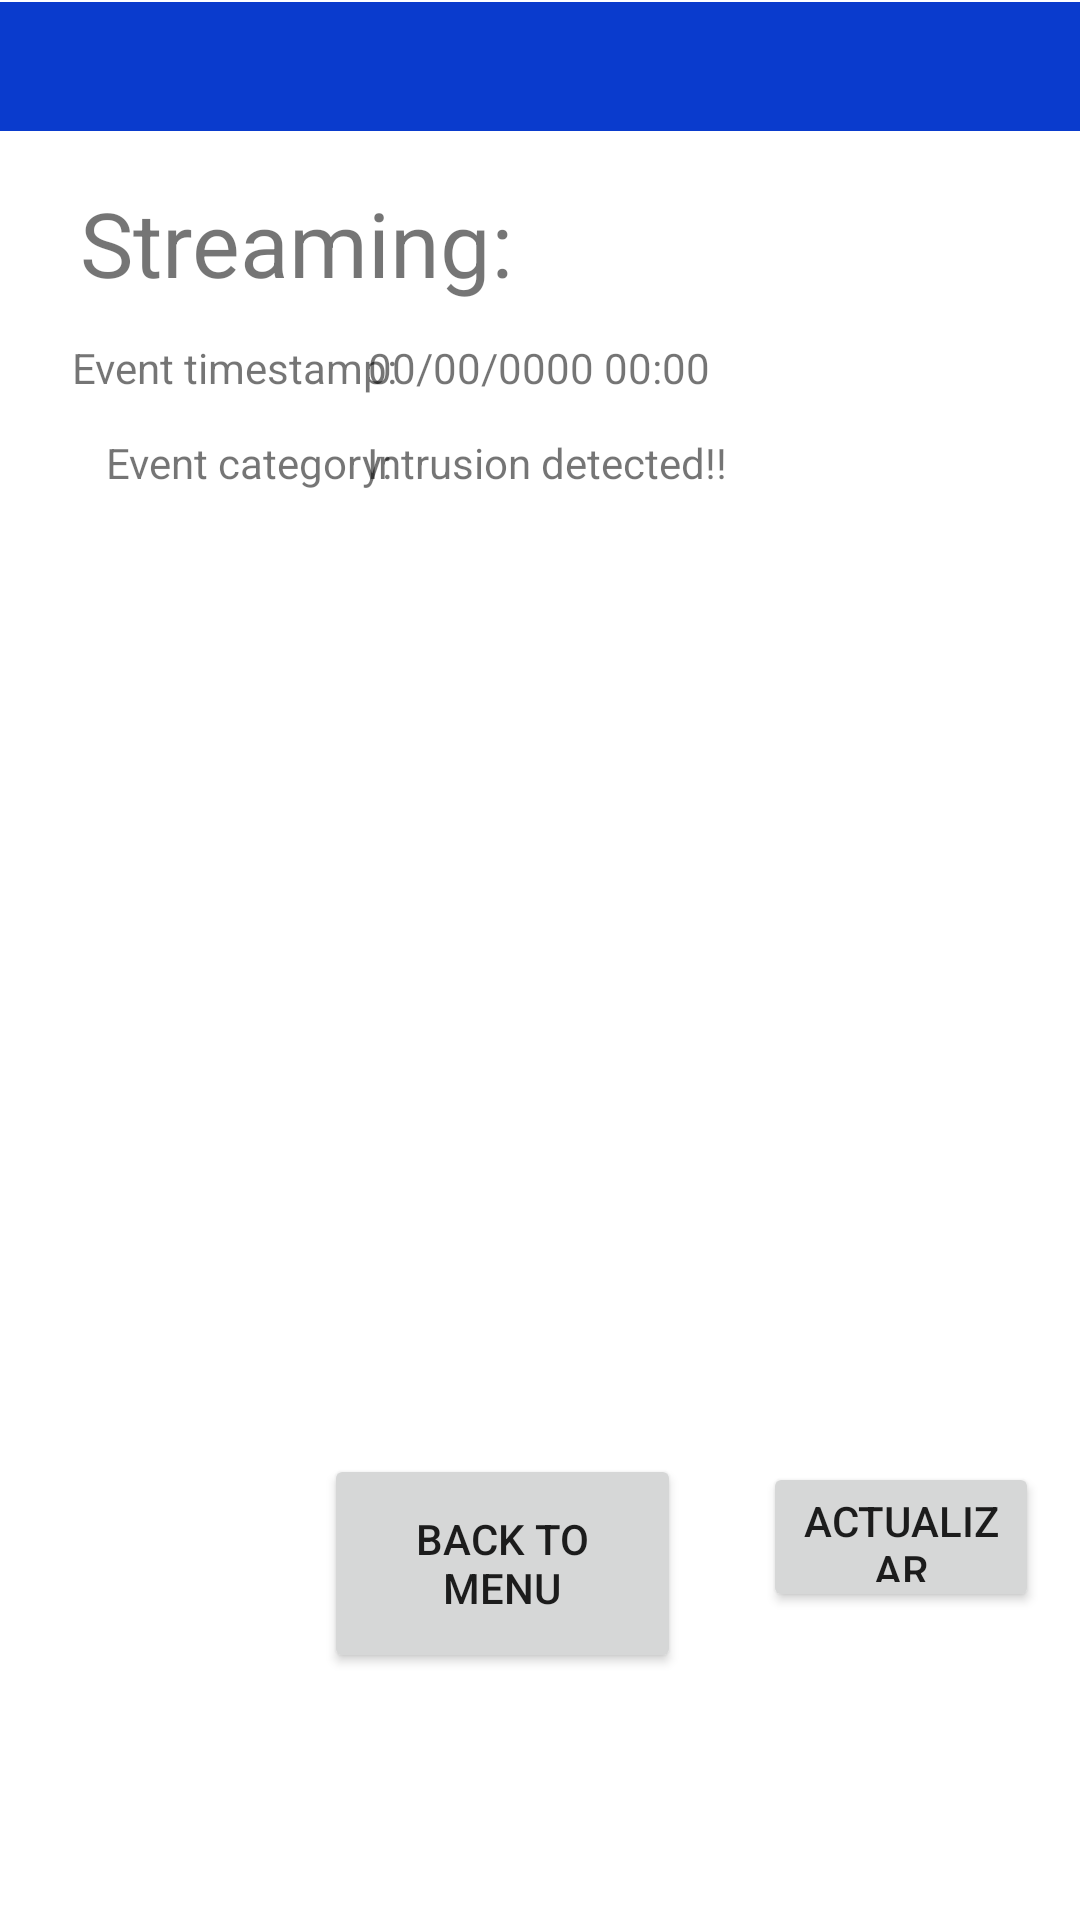

This screen was rendered from an Android layout file. Write that file and the resources it references.
<!-- AndroidManifest.xml: application theme Theme.SecurIA -->
<!-- res/layout/stream_activity.xml -->
<?xml version="1.0" encoding="utf-8"?>
<androidx.constraintlayout.widget.ConstraintLayout xmlns:android="http://schemas.android.com/apk/res/android"
    xmlns:app="http://schemas.android.com/apk/res-auto"
    xmlns:tools="http://schemas.android.com/tools"
    android:layout_width="match_parent"
    android:layout_height="match_parent">


    <TextView
        android:id="@+id/fecha"
        android:layout_width="wrap_content"
        android:layout_height="wrap_content"
        android:text="00/00/0000 00:00"
        app:layout_constraintBottom_toBottomOf="parent"
        app:layout_constraintEnd_toEndOf="parent"
        app:layout_constraintHorizontal_bias="0.498"
        app:layout_constraintStart_toStartOf="parent"
        app:layout_constraintTop_toTopOf="parent"
        app:layout_constraintVertical_bias="0.182" />

    <TextView
        android:id="@+id/textView20"
        android:layout_width="wrap_content"
        android:layout_height="wrap_content"
        android:text="Event timestamp:"
        app:layout_constraintBottom_toBottomOf="parent"
        app:layout_constraintEnd_toEndOf="parent"
        app:layout_constraintHorizontal_bias="0.096"
        app:layout_constraintStart_toStartOf="parent"
        app:layout_constraintTop_toTopOf="parent"
        app:layout_constraintVertical_bias="0.182" />

    <TextView
        android:id="@+id/evento"
        android:layout_width="wrap_content"
        android:layout_height="wrap_content"
        android:text="Intrusion detected!!"
        app:layout_constraintBottom_toBottomOf="parent"
        app:layout_constraintEnd_toEndOf="parent"
        app:layout_constraintHorizontal_bias="0.51"
        app:layout_constraintStart_toStartOf="parent"
        app:layout_constraintTop_toTopOf="@+id/view3"
        app:layout_constraintVertical_bias="0.232" />

    <TextView
        android:id="@+id/textView22"
        android:layout_width="wrap_content"
        android:layout_height="wrap_content"
        android:text="Event category:"
        app:layout_constraintBottom_toBottomOf="parent"
        app:layout_constraintEnd_toEndOf="parent"
        app:layout_constraintHorizontal_bias="0.133"
        app:layout_constraintStart_toStartOf="parent"
        app:layout_constraintTop_toTopOf="parent"
        app:layout_constraintVertical_bias="0.233" />

    <ImageView
        android:id="@+id/imageStream"
        android:layout_width="312dp"
        android:layout_height="329dp"
        app:layout_constraintBottom_toBottomOf="parent"
        app:layout_constraintEnd_toEndOf="parent"
        app:layout_constraintHorizontal_bias="0.363"
        app:layout_constraintStart_toStartOf="parent"
        app:layout_constraintTop_toTopOf="parent"
        tools:srcCompat="@tools:sample/avatars" />

    <TextView
        android:id="@+id/textView17"
        android:layout_width="214dp"
        android:layout_height="40dp"
        android:text="Streaming:"
        android:textSize="30sp"
        app:layout_constraintBottom_toBottomOf="parent"
        app:layout_constraintEnd_toEndOf="parent"
        app:layout_constraintHorizontal_bias="0.182"
        app:layout_constraintStart_toStartOf="parent"
        app:layout_constraintTop_toTopOf="parent"
        app:layout_constraintVertical_bias="0.101" />

    <View
        android:id="@+id/view3"
        android:layout_width="415dp"
        android:layout_height="43dp"
        android:background="#0A3BCD"
        app:layout_constraintBottom_toBottomOf="parent"
        app:layout_constraintEnd_toEndOf="parent"
        app:layout_constraintStart_toStartOf="parent"
        app:layout_constraintTop_toTopOf="parent"
        app:layout_constraintVertical_bias="0.001" />


    <Button
        android:id="@+id/btnBack"
        android:layout_width="119dp"
        android:layout_height="73dp"
        android:text="Back to menu"
        app:layout_constraintBottom_toBottomOf="parent"
        app:layout_constraintEnd_toEndOf="parent"
        app:layout_constraintHorizontal_bias="0.448"
        app:layout_constraintStart_toStartOf="parent"
        app:layout_constraintTop_toTopOf="parent"
        app:layout_constraintVertical_bias="0.855" />

    <Button
        android:id="@+id/btnActualiza"
        android:layout_width="92dp"
        android:layout_height="50dp"
        android:text="Actualizar imagen"
        app:layout_constraintBottom_toBottomOf="parent"
        app:layout_constraintEnd_toEndOf="parent"
        app:layout_constraintHorizontal_bias="0.949"
        app:layout_constraintStart_toStartOf="parent"
        app:layout_constraintTop_toTopOf="parent"
        app:layout_constraintVertical_bias="0.826" />

</androidx.constraintlayout.widget.ConstraintLayout>
<!-- resources referenced by this layout -->
<resources>
  <style name="Theme.SecurIA" parent="Theme.MaterialComponents.DayNight.DarkActionBar">
          
          <item name="colorPrimary">@color/purple_500</item>
          <item name="colorPrimaryVariant">@color/purple_700</item>
          <item name="colorOnPrimary">@color/white</item>
          
          <item name="colorSecondary">@color/teal_200</item>
          <item name="colorSecondaryVariant">@color/teal_700</item>
          <item name="colorOnSecondary">@color/black</item>
          
          <item name="android:statusBarColor" tools:targetApi="l">?attr/colorPrimaryVariant</item>
          
      </style>
  <!-- not gathered from this repository: default colours our renderer supplied (Android Studio template values) -->
  <color name="purple_500">#FF6200EE</color>
  <color name="purple_700">#FF3700B3</color>
  <color name="teal_200">#FF03DAC5</color>
  <color name="teal_700">#FF018786</color>
  <color name="black">#FF000000</color>
  <color name="white">#FFFFFFFF</color>
</resources>
